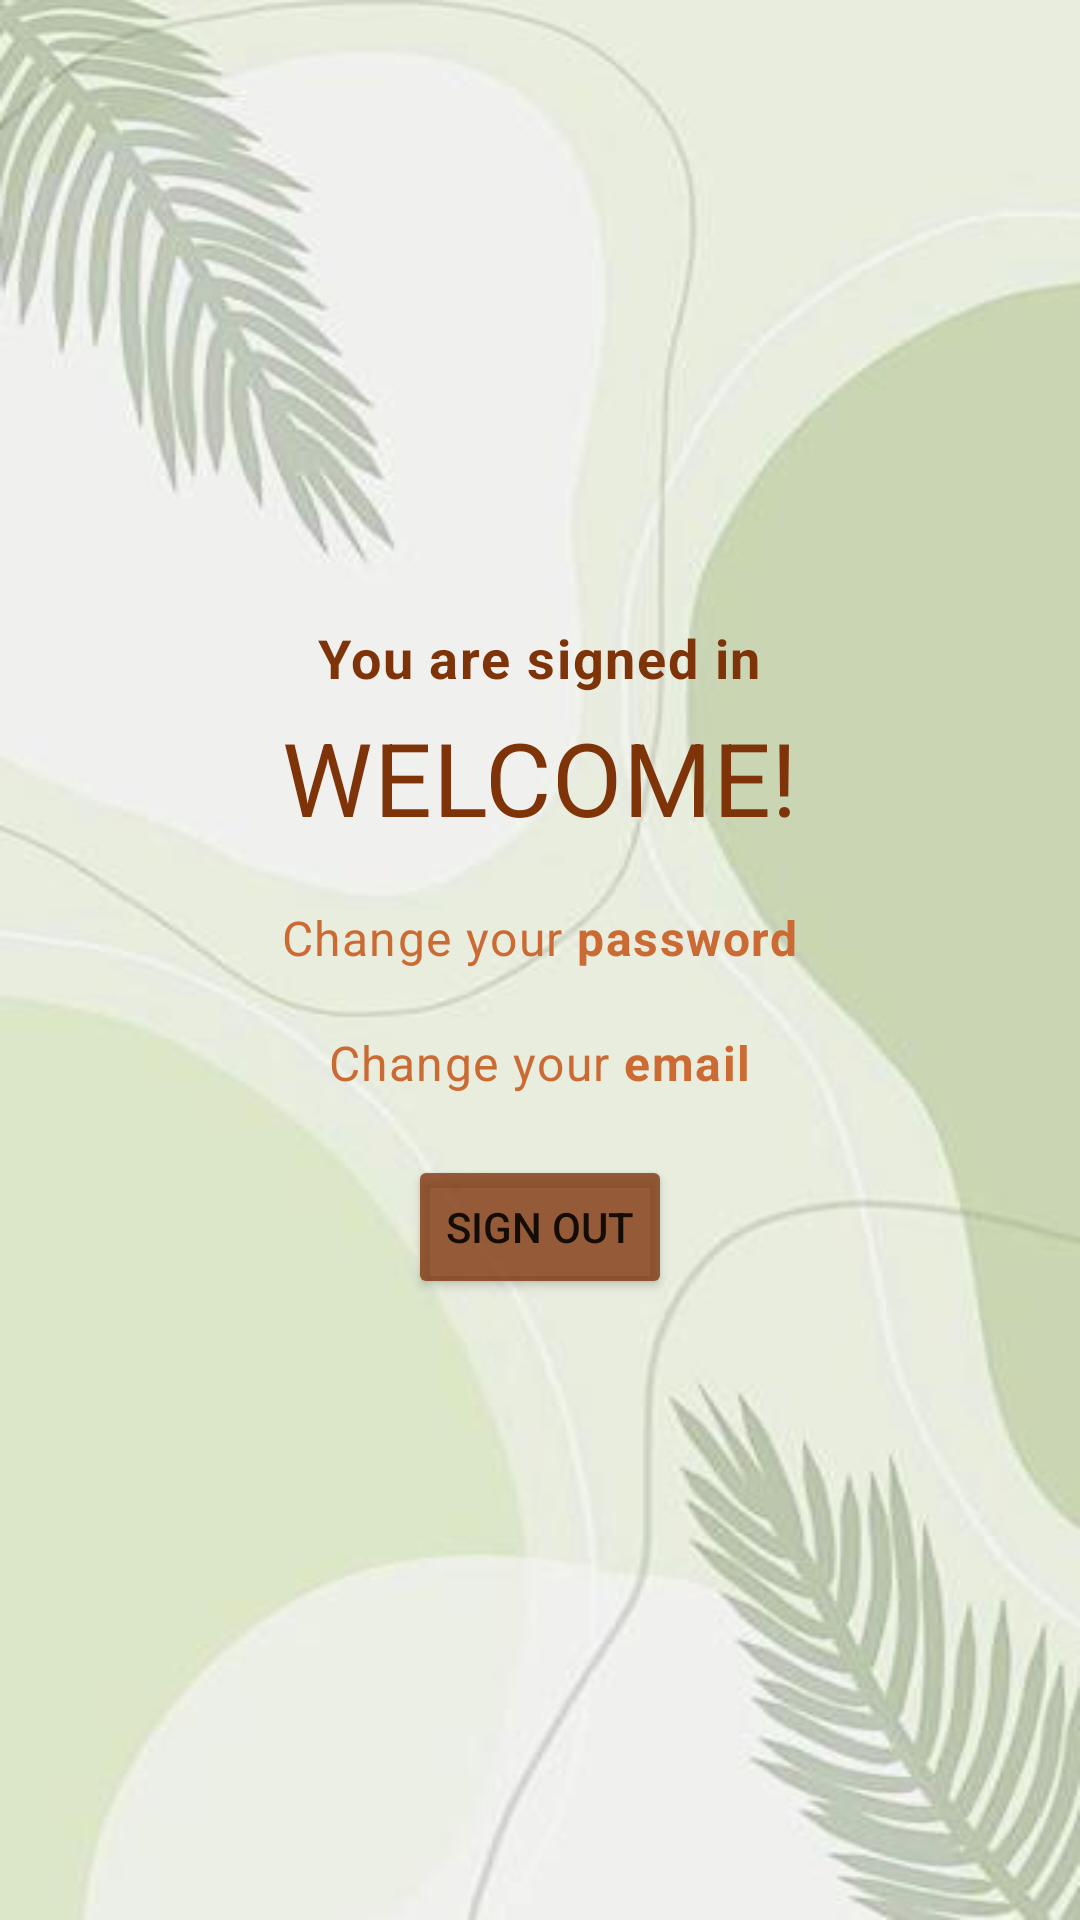

Reconstruct the res/layout file that produces this screen, plus the resources it refers to.
<!-- AndroidManifest.xml: application theme Theme.VirtualGardernerAssistant -->
<!-- res/layout/activity_profile.xml -->
<?xml version="1.0" encoding="utf-8"?>
<LinearLayout xmlns:android="http://schemas.android.com/apk/res/android"
    xmlns:app="http://schemas.android.com/apk/res-auto"
    xmlns:tools="http://schemas.android.com/tools"
    android:layout_width="match_parent"
    android:layout_height="match_parent"
    android:padding="20dp"
    android:orientation="vertical"
    android:gravity="center"
    tools:context=".ActivityProfile"
    android:background="@drawable/background_leaves"
    >

    

    <TextView
        android:id="@+id/textViewCaption"
        style="@style/TextAppearance.MaterialComponents.Caption"
        android:layout_width="wrap_content"
        android:layout_height="wrap_content"
        android:text="You are signed in"
        android:textColor="#FF7E3309"
        android:textSize="18dp"
        android:textStyle="bold" />

    <TextView
        android:id="@+id/textView"
        android:layout_width="wrap_content"
        android:layout_height="wrap_content"
        android:text="WELCOME!"
        android:layout_marginTop="5dp"
        style="@style/TextAppearance.MaterialComponents.Headline4"
        android:textColor="#FF7E3309"/>

    <TextView
        android:id="@+id/changePasswordTextView"
        android:layout_width="wrap_content"
        android:layout_height="wrap_content"
        android:text="@string/change_your_password"
        android:textColor="#FFCC6A33"
        android:layout_marginTop="20dp"
        android:clickable="true"
        style="@style/TextAppearance.MaterialComponents.Body1"/>

    <TextView
        android:id="@+id/changeEmailTextView"
        android:layout_width="wrap_content"
        android:layout_height="wrap_content"
        android:text="@string/change_your_email"
        android:textColor="#FFCC6A33"
        android:layout_marginTop="20dp"
        android:clickable="true"
        style="@style/TextAppearance.MaterialComponents.Body1"
        />

    <Button
        android:id="@+id/signOutBtn"
        android:layout_marginTop="20dp"
        android:layout_width="wrap_content"
        android:layout_height="wrap_content"
        android:text="Sign Out"
        android:backgroundTint="#C77E3309"/>



    </LinearLayout>
<!-- resources referenced by this layout -->
<resources>
  <!-- drawable background_leaves: jpg bitmap (drawable, 13964 bytes) -->
  <string name="change_your_email">Change your <b>email</b> </string>
  <string name="change_your_password">Change your <b>password</b> </string>
  <style name="Theme.VirtualGardernerAssistant" parent="Theme.MaterialComponents.DayNight.DarkActionBar">
          
          <item name="colorPrimary">#648107</item>
          <item name="colorPrimaryVariant">#8FB909</item>
          <item name="colorOnPrimary">@color/white</item>
          
          <item name="colorSecondary">#B3DC39</item>
          <item name="colorSecondaryVariant">#535843</item>
          <item name="colorOnSecondary">@color/black</item>
          
          <item name="android:statusBarColor">#648107</item>
          
      </style>
  <!-- not gathered from this repository: default colours our renderer supplied (Android Studio template values) -->
  <color name="black">#FF000000</color>
  <color name="white">#FFFFFFFF</color>
</resources>
